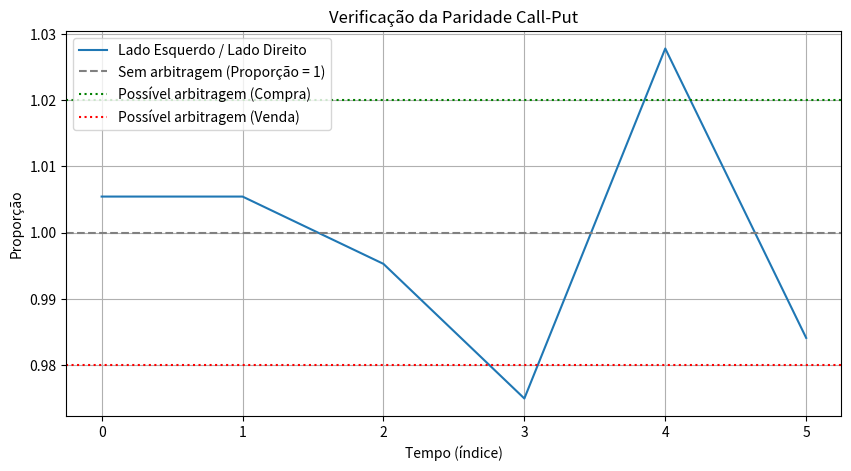

Source code (Python):
# paridade call-put
# S(t) - C(t) + P(t) = Ke^(-r*(T-t))
# S(t) preço do ativo
# C(t) preço da call (ask)
# P (t) preço da put (bid)
# K strike price
# e^(-r*(T-t)) valor presente com taxa r e maturidade em T
import numpy as np
import matplotlib.pyplot as plt


class CallPutParity:
    # TODO: docstring
    # TODO: anota assinatura da classe
    def __init__(self, spot, call, put, r, strike, maturity):
        # TODO: regras de validação dos dados.
        self.spot = np.array(spot)
        self.call = np.array(call)
        self.put = np.array(put)
        self.r = r
        self.strike = strike
        self.T = maturity / 252  # converter em anos

        if not len(self.spot) == len(self.call) == len(self.put):
            raise ValueError("Listas de preços devem ter o mesmo comprimento")

    def lhs_parity(self):
        return self.spot - self.call + self.put

    def rhs_parity(self):
        return self.strike * np.exp(-self.r * self.T)

    def arbitrage_ratio(self):
        return self.lhs_parity() / self.rhs_parity()

    def plot_arbitrage(self):
        ratio = self.arbitrage_ratio()
        plt.figure(figsize=(10, 5))
        plt.plot(ratio, label="Lado Esquerdo / Lado Direito")
        plt.axhline(
            1,
            color="gray",
            linestyle="--",
            label="Sem arbitragem (Proporção = 1)",
        )
        plt.axhline(
            1.02,
            color="green",
            linestyle=":",
            label="Possível arbitragem (Compra)",
        )
        plt.axhline(
            0.98,
            color="red",
            linestyle=":",
            label="Possível arbitragem (Venda)",
        )
        plt.title("Verificação da Paridade Call-Put")
        plt.xlabel("Tempo (índice)")
        plt.ylabel("Proporção")
        plt.legend()
        plt.grid(True)
        plt.show()


if __name__ == "__main__":
    # TODO: exemplo com dados reais
    call_put_model = CallPutParity(
        spot=[90, 93, 98, 100, 104, 102],
        call=[2.5, 2.5, 3.5, 5, 5.5, 6.5],
        put=[11.5, 8.5, 3.5, 1, 2.7, 1.4],
        r=0.13,
        strike=100,
        maturity=30,
    )

    call_put_model.plot_arbitrage()
